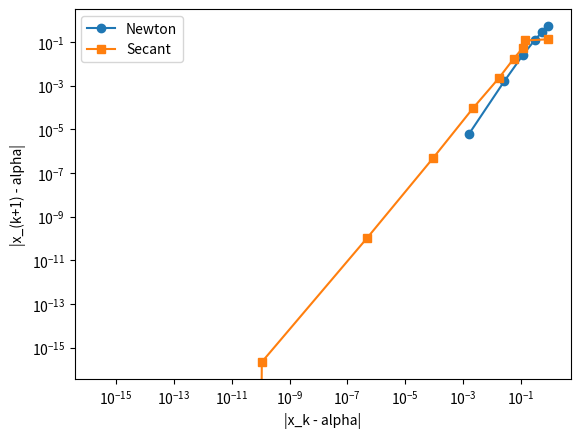

Here is the Python script that generated this plot:
import numpy as np
from scipy.optimize import brentq
import matplotlib.pyplot as plt

def f(x):
    return x**6 - x - 1

def fp(x):
    return 6*x**5 - 1

alpha = brentq(f, 1, 2)   # exact largest root

def newton(x0, n):
    xs = [x0]
    for _ in range(n):
        x = xs[-1]
        xs.append(x - f(x)/fp(x))
    return xs

def secant(x0, x1, n):
    xs = [x0, x1]
    for _ in range(n):
        xk, xk1 = xs[-2], xs[-1]
        xs.append(xk1 - f(xk1)*(xk1-xk)/(f(xk1)-f(xk)))
    return xs

xs_newton = newton(2.0, 6)
xs_secant = secant(2.0, 1.0, 9)

err_newton = [abs(x - alpha) for x in xs_newton]
err_secant = [abs(x - alpha) for x in xs_secant]

print("Newton errors:", err_newton)
print("Secant errors:", err_secant)

plt.loglog(err_newton[:-1], err_newton[1:], 'o-', label='Newton')
plt.loglog(err_secant[:-1], err_secant[1:], 's-', label='Secant')
plt.xlabel('|x_k - alpha|')
plt.ylabel('|x_(k+1) - alpha|')
plt.legend()
plt.show()
